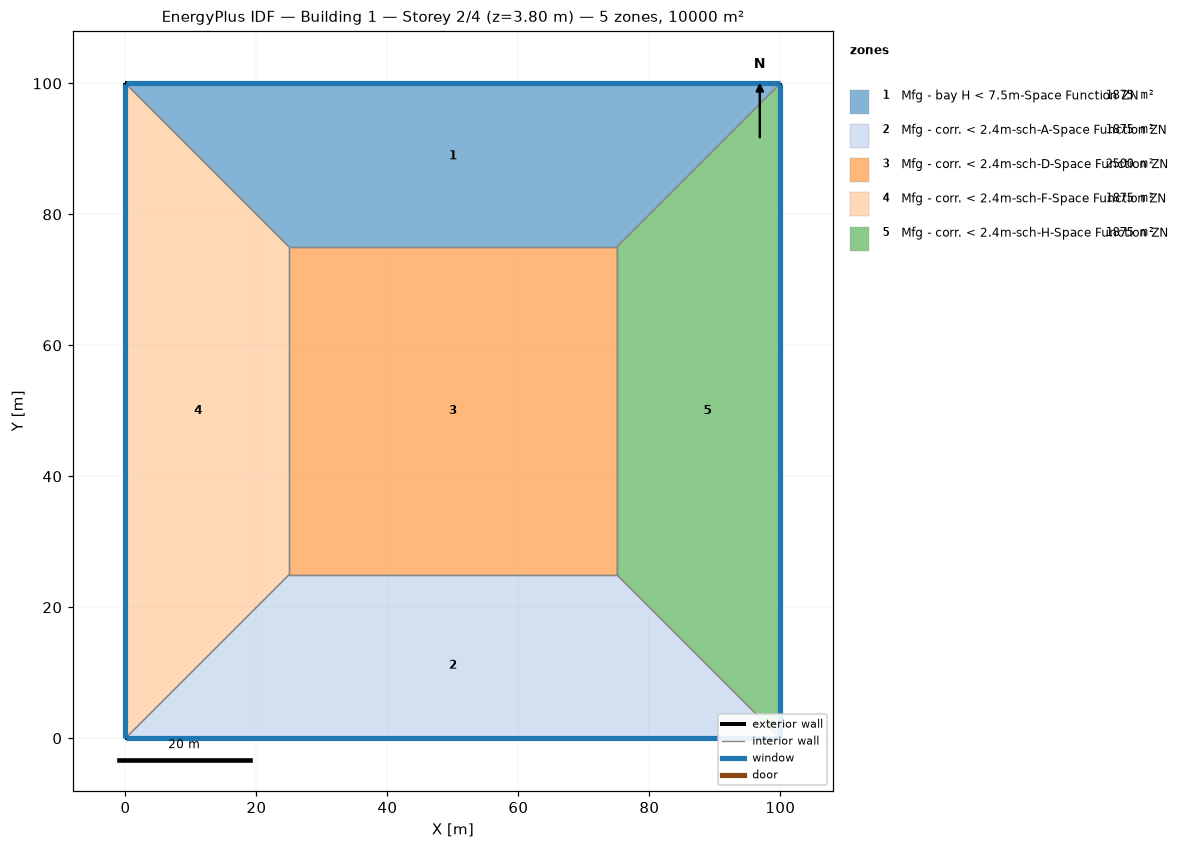
=== STOREY PLAN SPEC (per zone: floor XY polygon, exterior-wall plan segments, windows/doors) ===
zone 1: Mfg - bay H < 7.5m-Space Function ZN  (1875.0 m²)
  floor: (0.00, 100.00) (100.00, 100.00) (75.00, 75.00) (25.00, 75.00)
  exterior wall: (100.00, 100.00) – (0.00, 100.00)  [100.0 m]
    window: (99.97, 100.00) – (0.03, 100.00)  [95.0 m²]
  interior walls: 3
zone 2: Mfg - corr. < 2.4m-sch-A-Space Function ZN  (1875.0 m²)
  floor: (100.00, 0.00) (0.00, 0.00) (25.00, 25.00) (75.00, 25.00)
  exterior wall: (0.00, 0.00) – (100.00, 0.00)  [100.0 m]
    window: (0.03, 0.00) – (99.97, 0.00)  [95.0 m²]
  interior walls: 3
zone 3: Mfg - corr. < 2.4m-sch-D-Space Function ZN  (2500.0 m²)
  floor: (25.00, 25.00) (25.00, 75.00) (75.00, 75.00) (75.00, 25.00)
  interior walls: 4
zone 4: Mfg - corr. < 2.4m-sch-F-Space Function ZN  (1875.0 m²)
  floor: (0.00, 0.00) (0.00, 100.00) (25.00, 75.00) (25.00, 25.00)
  exterior wall: (0.00, 100.00) – (0.00, 0.00)  [100.0 m]
    window: (0.00, 99.97) – (0.00, 0.03)  [95.0 m²]
  interior walls: 3
zone 5: Mfg - corr. < 2.4m-sch-H-Space Function ZN  (1875.0 m²)
  floor: (100.00, 100.00) (100.00, 0.00) (75.00, 25.00) (75.00, 75.00)
  exterior wall: (100.00, 0.00) – (100.00, 100.00)  [100.0 m]
    window: (100.00, 0.03) – (100.00, 99.97)  [95.0 m²]
  interior walls: 3

=== DERIVED (storey summary) ===
Building: Building 1
Storey: 2 of 4  (floor level z = 3.80 m)
Storey gross floor area: 10000.0 m²
Zones on this storey: 5
  - Mfg - bay H < 7.5m-Space Function ZN: floor 1875.0 m²; exterior wall 100.0 m (380.0 m²); 1 window(s) 95.0 m²; WWR 25.0%
  - Mfg - corr. < 2.4m-sch-A-Space Function ZN: floor 1875.0 m²; exterior wall 100.0 m (380.0 m²); 1 window(s) 95.0 m²; WWR 25.0%
  - Mfg - corr. < 2.4m-sch-D-Space Function ZN: floor 2500.0 m²
  - Mfg - corr. < 2.4m-sch-F-Space Function ZN: floor 1875.0 m²; exterior wall 100.0 m (380.0 m²); 1 window(s) 95.0 m²; WWR 25.0%
  - Mfg - corr. < 2.4m-sch-H-Space Function ZN: floor 1875.0 m²; exterior wall 100.0 m (380.0 m²); 1 window(s) 95.0 m²; WWR 25.0%
Zone adjacency (shared interzone walls):
  - Mfg - bay H < 7.5m-Space Function ZN ↔ Mfg - corr. < 2.4m-sch-D-Space Function ZN
  - Mfg - bay H < 7.5m-Space Function ZN ↔ Mfg - corr. < 2.4m-sch-F-Space Function ZN
  - Mfg - bay H < 7.5m-Space Function ZN ↔ Mfg - corr. < 2.4m-sch-H-Space Function ZN
  - Mfg - corr. < 2.4m-sch-A-Space Function ZN ↔ Mfg - corr. < 2.4m-sch-D-Space Function ZN
  - Mfg - corr. < 2.4m-sch-A-Space Function ZN ↔ Mfg - corr. < 2.4m-sch-F-Space Function ZN
  - Mfg - corr. < 2.4m-sch-A-Space Function ZN ↔ Mfg - corr. < 2.4m-sch-H-Space Function ZN
  - Mfg - corr. < 2.4m-sch-D-Space Function ZN ↔ Mfg - corr. < 2.4m-sch-F-Space Function ZN
  - Mfg - corr. < 2.4m-sch-D-Space Function ZN ↔ Mfg - corr. < 2.4m-sch-H-Space Function ZN